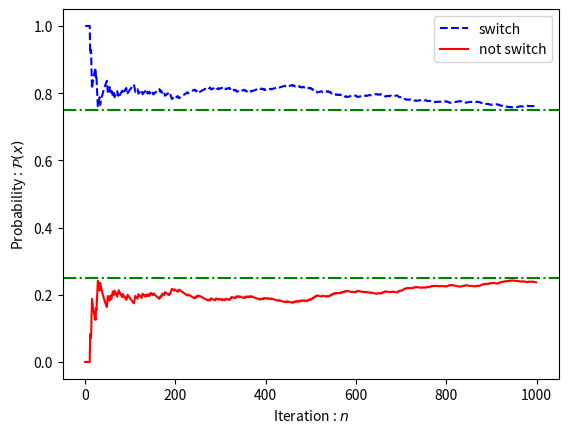

Here is the Python script that generated this plot:
import random
import matplotlib.pyplot as plt
import math 
import numpy as np

#four choice, the player is allowed to switch the choice after the first random choice, the idea is here to look
#whether the next choice (switching the choice) will increase thepossibility of win or not
#x1 is the desired choice  , prob 1/4
#x2 is not the desired choice, prob 3/4
# three x2 and one x1
# Please extend it to n dimesion 

choice = ["x1", "x2", "x2", "x2"]
switch_prob = []
not_switch_prob = []

def experiment(n):
    switch = 0
    not_switch = 0
    for i in range(n):
        random.shuffle(choice)
        j = random.randrange(3)
        if choice[j] !='x1':
           switch = switch +1
        else:
            not_switch = not_switch + 1
        switch_prob.append(switch/(i+1))
        not_switch_prob.append(not_switch/(i+1))
        
    print('Probability with switch choice : ', switch_prob[-1])
    print('Probability with not switch choice : ', not_switch_prob[-1])
   
experiment(1000)
plt.axhline(y=0.75, color = 'g', linestyle = 'dashdot')
plt.axhline(y=0.25, color = 'g', linestyle = 'dashdot')
plt.plot(switch_prob, '--b', label='switch')
plt.plot(not_switch_prob, c='r', label='not switch')
plt.xlabel('Iteration : $n$')
plt.ylabel('Probability : $\mathcal{P}(x)$')
plt.legend(loc='upper right')
plt.show()
